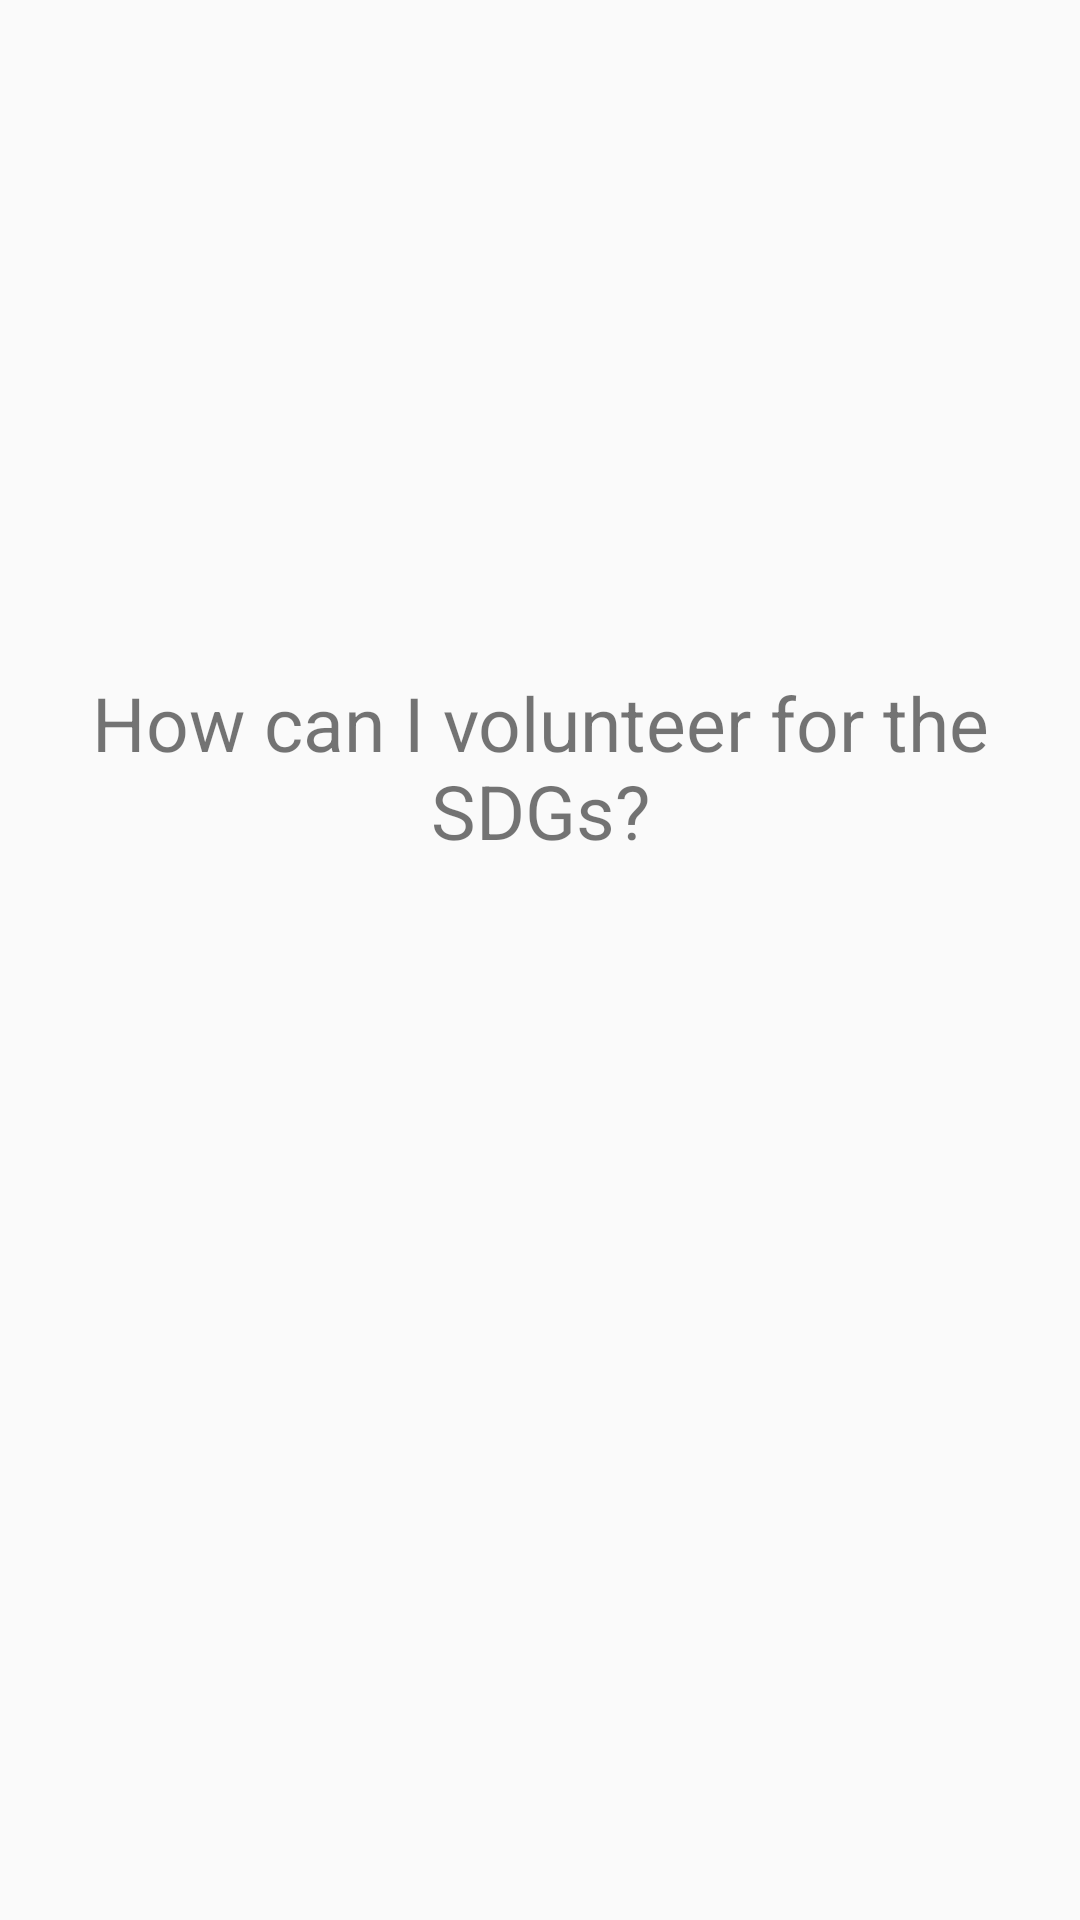

The Android layout XML behind this screen, and the referenced resources:
<!-- AndroidManifest.xml: activity theme AppTheme.SlidrActivitytheme -->
<!-- res/layout/activity_volunteer.xml -->
<?xml version="1.0" encoding="utf-8"?>
<RelativeLayout xmlns:android="http://schemas.android.com/apk/res/android"
    xmlns:app="http://schemas.android.com/apk/res-auto"
    xmlns:tools="http://schemas.android.com/tools"
    android:layout_width="match_parent"
    android:layout_height="match_parent"
    android:background="@color/background_material_light"
    tools:context="com.example.sanket.sdg_india.VolunteerActivity">

    <ImageView
        android:id="@+id/volunteerimage"
        android:layout_width="150dp"
        android:layout_height="150dp"
        android:layout_alignParentTop="true"
        android:layout_centerHorizontal="true"
        android:transitionName="volunteerimage"
        android:layout_marginTop="24dp"
        app:srcCompat="@drawable/volunteer" />

    <TextView
        android:id="@+id/sustext"
        android:layout_width="wrap_content"
        android:layout_height="wrap_content"
        android:layout_below="@+id/volunteerimage"
        android:layout_centerHorizontal="true"
        android:layout_marginTop="50dp"
        android:gravity="center"
        android:text="How can I volunteer for the SDGs?"
        android:textSize="25dp"
        android:transitionName="sustext" />
</RelativeLayout>
<!-- resources referenced by this layout -->
<resources>
  <style name="AppTheme.SlidrActivitytheme">
      <item name="android:windowIsTranslucent">true</item>
      <item name="android:windowBackground">@android:color/transparent</item>
  </style>
</resources>
